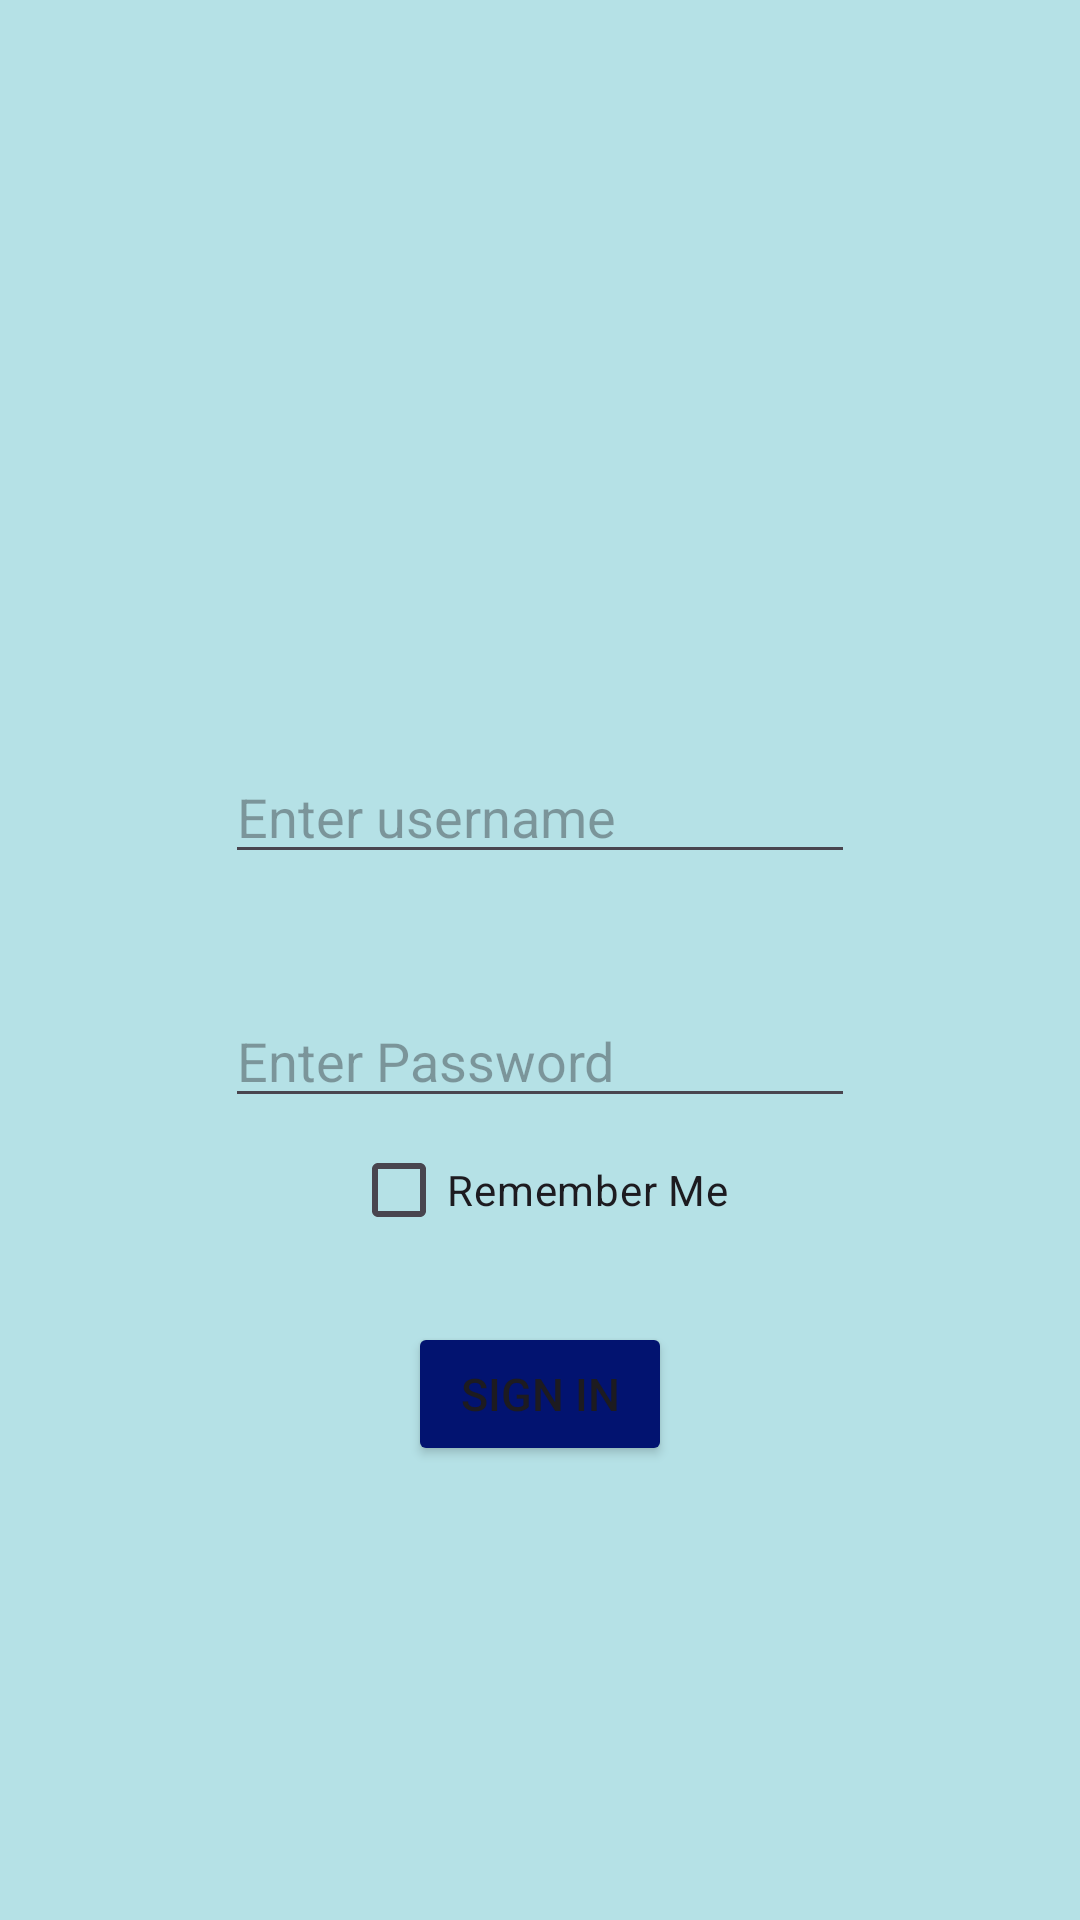

Here is an Android app screen rendered from its layout file. Give the layout XML and the strings, colors and styles it references.
<!-- AndroidManifest.xml: application theme Theme.Assignment1Math -->
<!-- res/layout/activity_first.xml -->
<?xml version="1.0" encoding="utf-8"?>
<androidx.appcompat.widget.LinearLayoutCompat xmlns:android="http://schemas.android.com/apk/res/android"
    xmlns:app="http://schemas.android.com/apk/res-auto"
    xmlns:tools="http://schemas.android.com/tools"
    android:id="@+id/main"
    android:layout_width="match_parent"
    android:layout_height="match_parent"
    android:background="#B5E1E6"
    android:gravity="center|top"
    android:orientation="vertical"
    tools:context=".FirstActivity">


    <EditText
        android:id="@+id/edtUsername"
        android:layout_width="wrap_content"
        android:layout_height="wrap_content"
        android:layout_marginTop="250dp"
        android:ems="10"
        android:hint="Enter username"
        android:inputType="text" />

    <EditText
        android:id="@+id/edtPassword"
        android:layout_width="wrap_content"
        android:layout_height="wrap_content"
        android:layout_marginTop="40dp"
        android:ems="10"
        android:hint="Enter Password"
        android:inputType="textPassword" />

    <CheckBox
        android:id="@+id/chkRemember"
        android:layout_width="wrap_content"
        android:layout_height="wrap_content"
        android:text="Remember Me" />

    <Button
        android:id="@+id/btnLogin"
        android:layout_width="wrap_content"
        android:layout_height="wrap_content"
        android:layout_marginTop="20dp"
        android:backgroundTint="#021370"
        android:text="Sign in"
        android:textSize="15dp" />


</androidx.appcompat.widget.LinearLayoutCompat>
<!-- resources referenced by this layout -->
<resources>
  <style name="Theme.Assignment1Math" parent="Base.Theme.Assignment1Math" />
  <style name="Base.Theme.Assignment1Math" parent="Theme.Material3.DayNight.NoActionBar">
          
          
      </style>
</resources>
